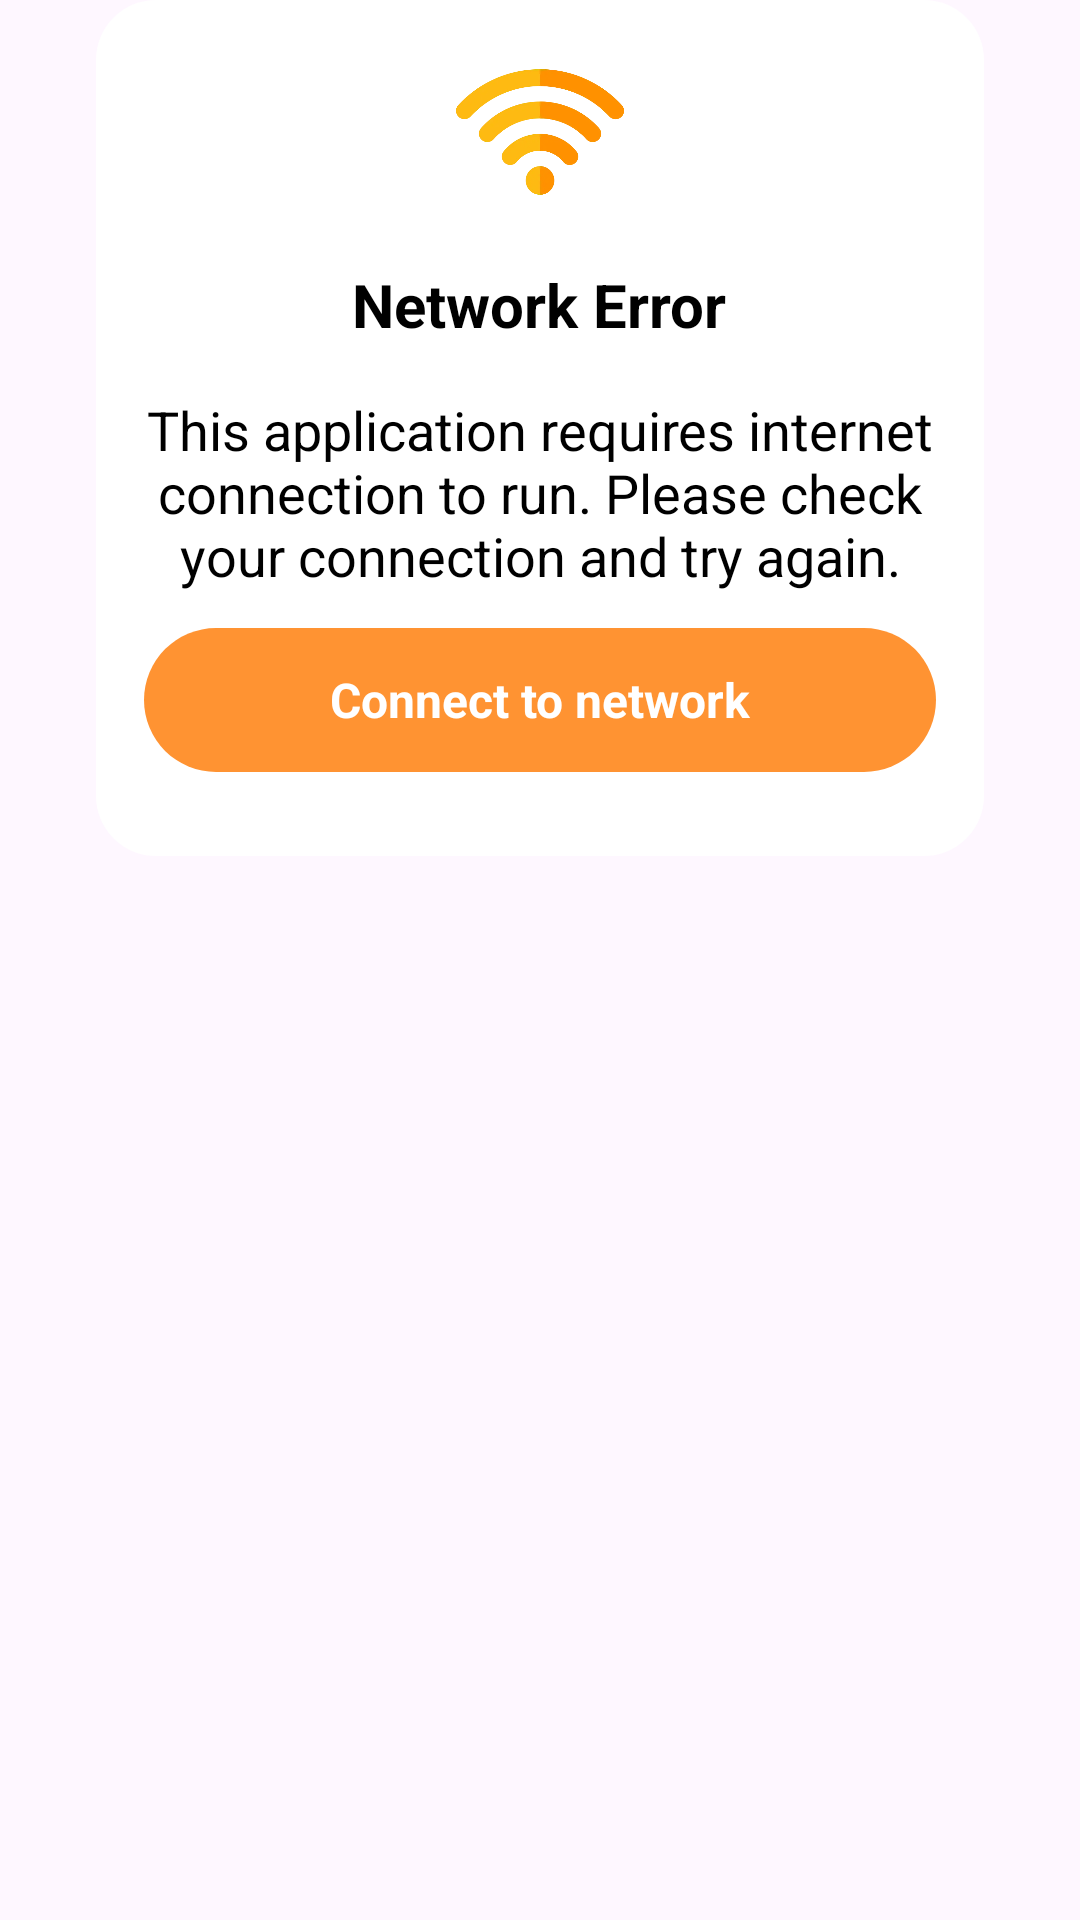

The Android layout XML behind this screen, and the referenced resources:
<!-- AndroidManifest.xml: application theme Theme.BaseAndroidViewDKTECH -->
<!-- res/layout/dialog_internet_connect.xml -->
<?xml version="1.0" encoding="utf-8"?>
<LinearLayout xmlns:android="http://schemas.android.com/apk/res/android"
    android:layout_width="match_parent"
    android:layout_height="wrap_content">
    <LinearLayout
        android:layout_width="match_parent"
        android:layout_height="wrap_content"
        android:layout_marginHorizontal="32dp"
        android:orientation="vertical"
        android:paddingHorizontal="16dp"
        android:paddingVertical="16dp"
        android:background="@drawable/bg_radius_20"
        android:backgroundTint="@color/white"
        android:gravity="center">
        <ImageView
            android:id="@+id/customProgressBar"
            android:layout_width="56dp"
            android:layout_height="56dp"
            android:src="@drawable/wifi" />
        <TextView
            android:id="@+id/tvProgress"
            android:layout_width="wrap_content"
            android:layout_height="wrap_content"
            android:ellipsize="end"
            android:maxLines="1"
            android:layout_marginTop="16dp"
            android:text="@string/network_error"
            android:textAlignment="center"
            android:textStyle="bold"
            android:textColor="@color/black"
            android:textSize="20sp" />
        <TextView
            android:id="@+id/tvDescription"
            android:layout_width="wrap_content"
            android:layout_height="wrap_content"
            android:ellipsize="end"
            android:maxLines="3"
            android:layout_marginTop="16dp"
            android:text="@string/this_application_requires_internet_connection_to_run_please_check_your_connection_and_try_again"
            android:textAlignment="center"
            android:textColor="@color/black"
            android:textSize="18sp" />
        <TextView
            android:id="@+id/btnSet"
            android:layout_width="match_parent"
            android:layout_height="@dimen/dp48"
            android:layout_marginVertical="12dp"
            android:text="@string/connect"
            android:gravity="center"
            android:textColor="@color/white"
            android:backgroundTint="#FF9332"
            android:textStyle="bold"
            android:background="@drawable/bg_radius_28"
            android:textSize="16sp" />
        <FrameLayout
            android:id="@+id/frNative"
            android:layout_width="match_parent"
            android:layout_height="wrap_content"/>

    </LinearLayout>
</LinearLayout>
<!-- resources referenced by this layout -->
<resources>
  <color name="black">#FF000000</color>
  <color name="white">#FFFFFFFF</color>
  <dimen name="dp48">48dp</dimen>
  <!-- drawable bg_radius_20 (drawable) -->
  <?xml version="1.0" encoding="utf-8"?>
  <shape xmlns:android="http://schemas.android.com/apk/res/android">
        <corners android:radius="20dp"/>
  </shape>
  <!-- drawable bg_radius_28 (drawable) -->
  <?xml version="1.0" encoding="utf-8"?>
  <shape xmlns:android="http://schemas.android.com/apk/res/android">
        <corners android:radius="28dp"/>
  </shape>
  <!-- drawable wifi: webp bitmap (drawable, 11822 bytes) -->
  <string name="connect">Connect to network</string>
  <string name="network_error">Network Error</string>
  <string name="this_application_requires_internet_connection_to_run_please_check_your_connection_and_try_again">This application requires internet connection to run. Please check your connection and try again.</string>
  <style name="Theme.BaseAndroidViewDKTECH" parent="Base.Theme.BaseAndroidViewDKTECH" />
  <style name="Base.Theme.BaseAndroidViewDKTECH" parent="Theme.Material3.DayNight.NoActionBar">
          
          <item name="android:forceDarkAllowed" tools:targetApi="29">false</item>
      </style>
</resources>
